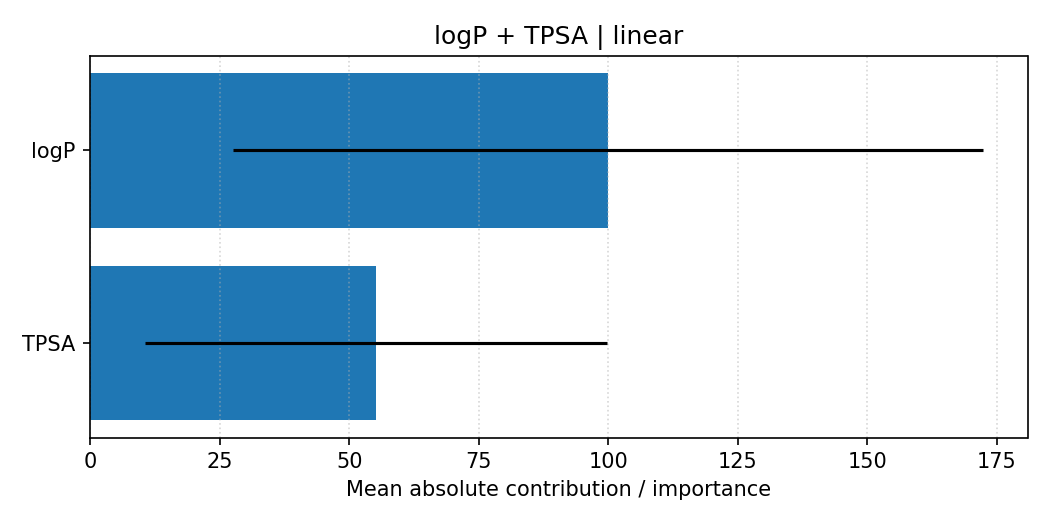

The table this chart was drawn from, first rows:
feature, importance, importance_std, explanation_type, pair, model
logP, 99.93, 72.36, shap_linear_mean_abs, logP + TPSA, linear
TPSA, 55.22, 44.61, shap_linear_mean_abs, logP + TPSA, linear
